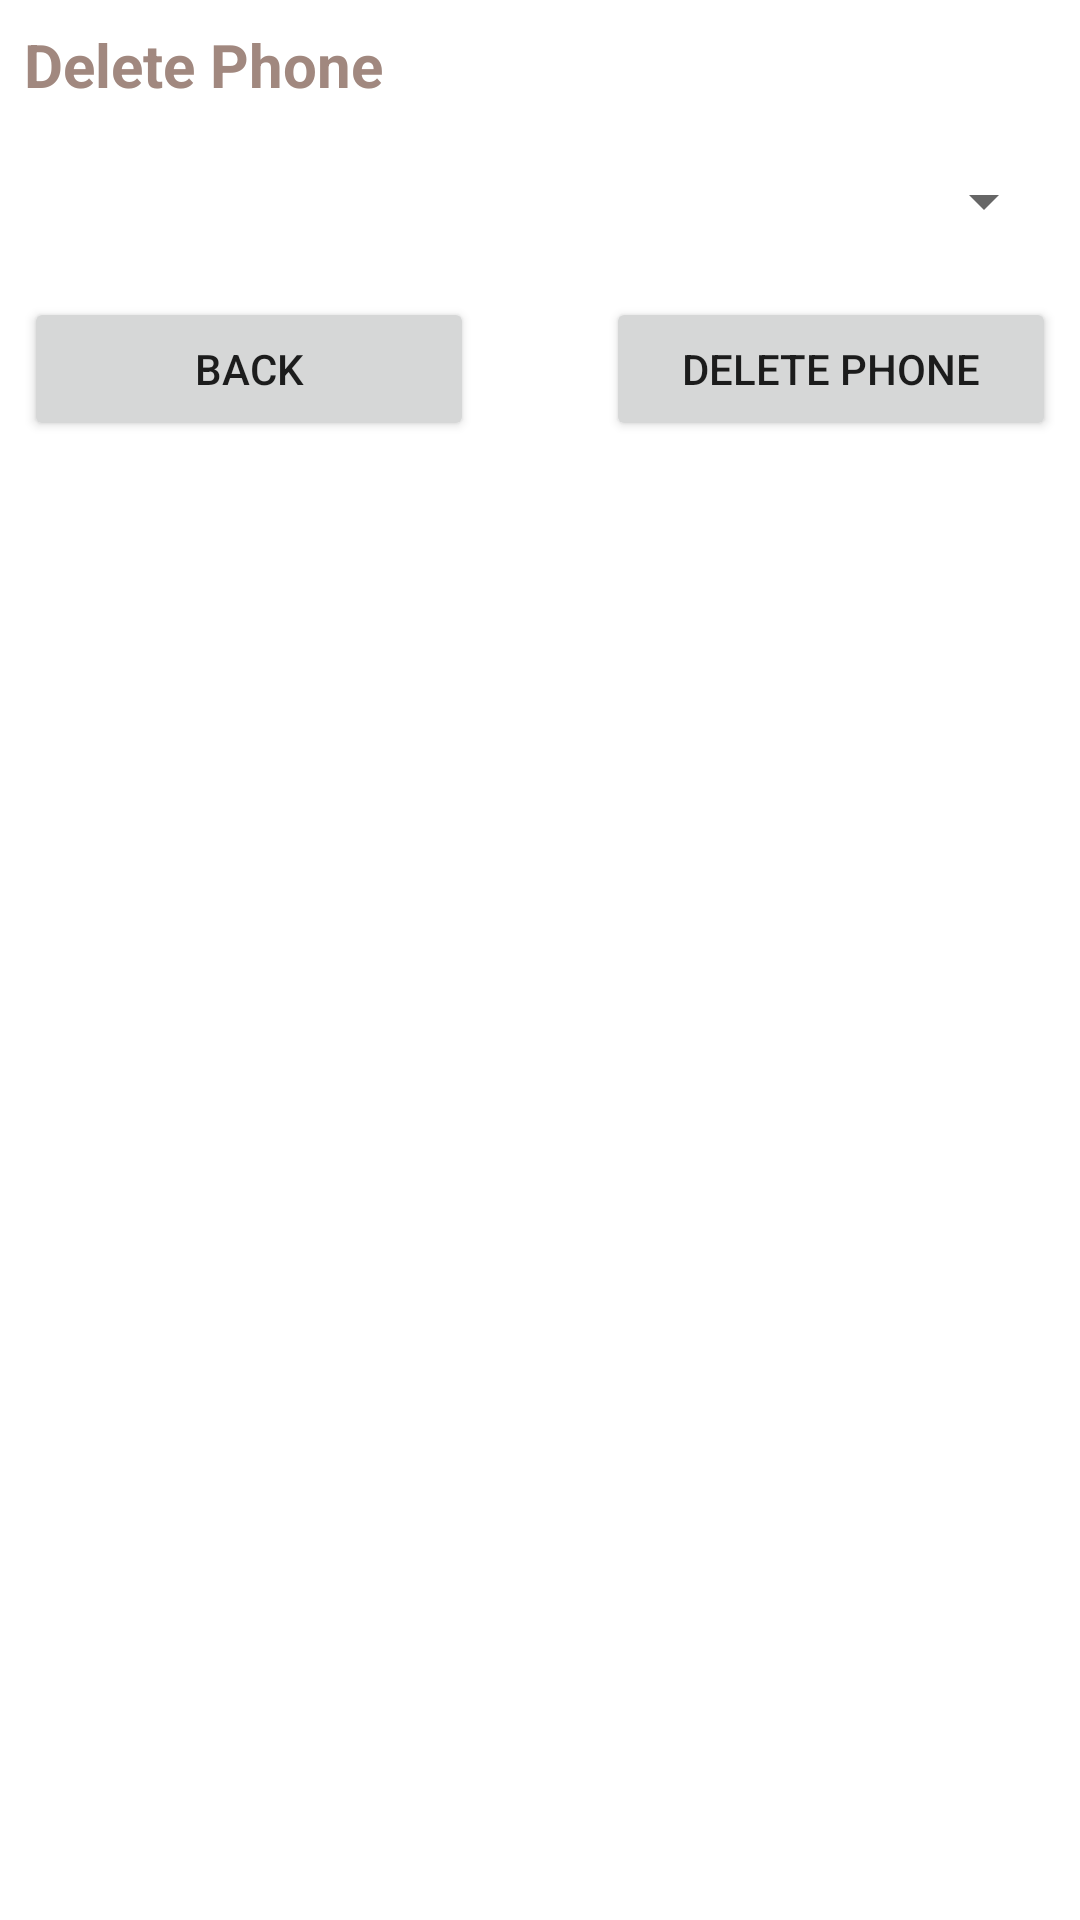

This screen was rendered from an Android layout file. Write that file and the resources it references.
<!-- AndroidManifest.xml: application theme Theme.IqbalKarim_HW2 -->
<!-- res/layout/delete_item_dialog.xml -->
<?xml version="1.0" encoding="utf-8"?>
<androidx.constraintlayout.widget.ConstraintLayout xmlns:android="http://schemas.android.com/apk/res/android"
    xmlns:app="http://schemas.android.com/apk/res-auto"
    xmlns:tools="http://schemas.android.com/tools"
    android:layout_width="match_parent"
    android:layout_height="wrap_content">

    <TextView
        android:id="@+id/textView19"
        android:layout_width="400dp"
        android:layout_height="wrap_content"
        android:layout_marginStart="8dp"
        android:layout_marginTop="8dp"
        android:text="@string/deletePhone"
        android:textColor="#A1887F"
        android:textSize="20sp"
        android:textStyle="bold"
        app:layout_constraintStart_toStartOf="parent"
        app:layout_constraintTop_toTopOf="parent" />

    <Button
        android:id="@+id/button2"
        android:layout_width="150dp"
        android:layout_height="wrap_content"
        android:layout_marginStart="8dp"
        android:layout_marginTop="8dp"
        android:text="@string/back"
        app:layout_constraintStart_toStartOf="parent"
        app:layout_constraintTop_toBottomOf="@+id/spinner2" />

    <Button
        android:id="@+id/button3"
        android:layout_width="150dp"
        android:layout_height="wrap_content"
        android:layout_marginTop="8dp"
        android:layout_marginEnd="8dp"
        android:text="@string/deletePhone"
        app:layout_constraintEnd_toEndOf="parent"
        app:layout_constraintTop_toBottomOf="@+id/spinner2" />

    <Spinner
        android:id="@+id/spinner2"
        android:layout_width="match_parent"
        android:layout_height="wrap_content"
        android:layout_marginStart="8dp"
        android:layout_marginTop="8dp"
        android:layout_marginEnd="8dp"
        android:minHeight="48dp"
        android:spinnerMode="dialog"
        app:layout_constraintEnd_toEndOf="parent"
        app:layout_constraintStart_toStartOf="parent"
        app:layout_constraintTop_toBottomOf="@+id/textView19" />

</androidx.constraintlayout.widget.ConstraintLayout>
<!-- resources referenced by this layout -->
<resources>
  <string name="back">Back</string>
  <string name="deletePhone">Delete Phone</string>
  <style name="Theme.IqbalKarim_HW2" parent="Theme.MaterialComponents.DayNight.DarkActionBar">
          
          <item name="colorPrimary">@color/purple_500</item>
          <item name="colorPrimaryVariant">@color/purple_700</item>
          <item name="colorOnPrimary">@color/white</item>
          
          <item name="colorSecondary">@color/teal_200</item>
          <item name="colorSecondaryVariant">@color/teal_700</item>
          <item name="colorOnSecondary">@color/black</item>
          
          <item name="android:statusBarColor" tools:targetApi="l">?attr/colorPrimaryVariant</item>
          
      </style>
  <!-- not gathered from this repository: default colours our renderer supplied (Android Studio template values) -->
  <color name="purple_500">#FF6200EE</color>
  <color name="purple_700">#FF3700B3</color>
  <color name="teal_200">#FF03DAC5</color>
  <color name="teal_700">#FF018786</color>
  <color name="black">#FF000000</color>
  <color name="white">#FFFFFFFF</color>
</resources>
